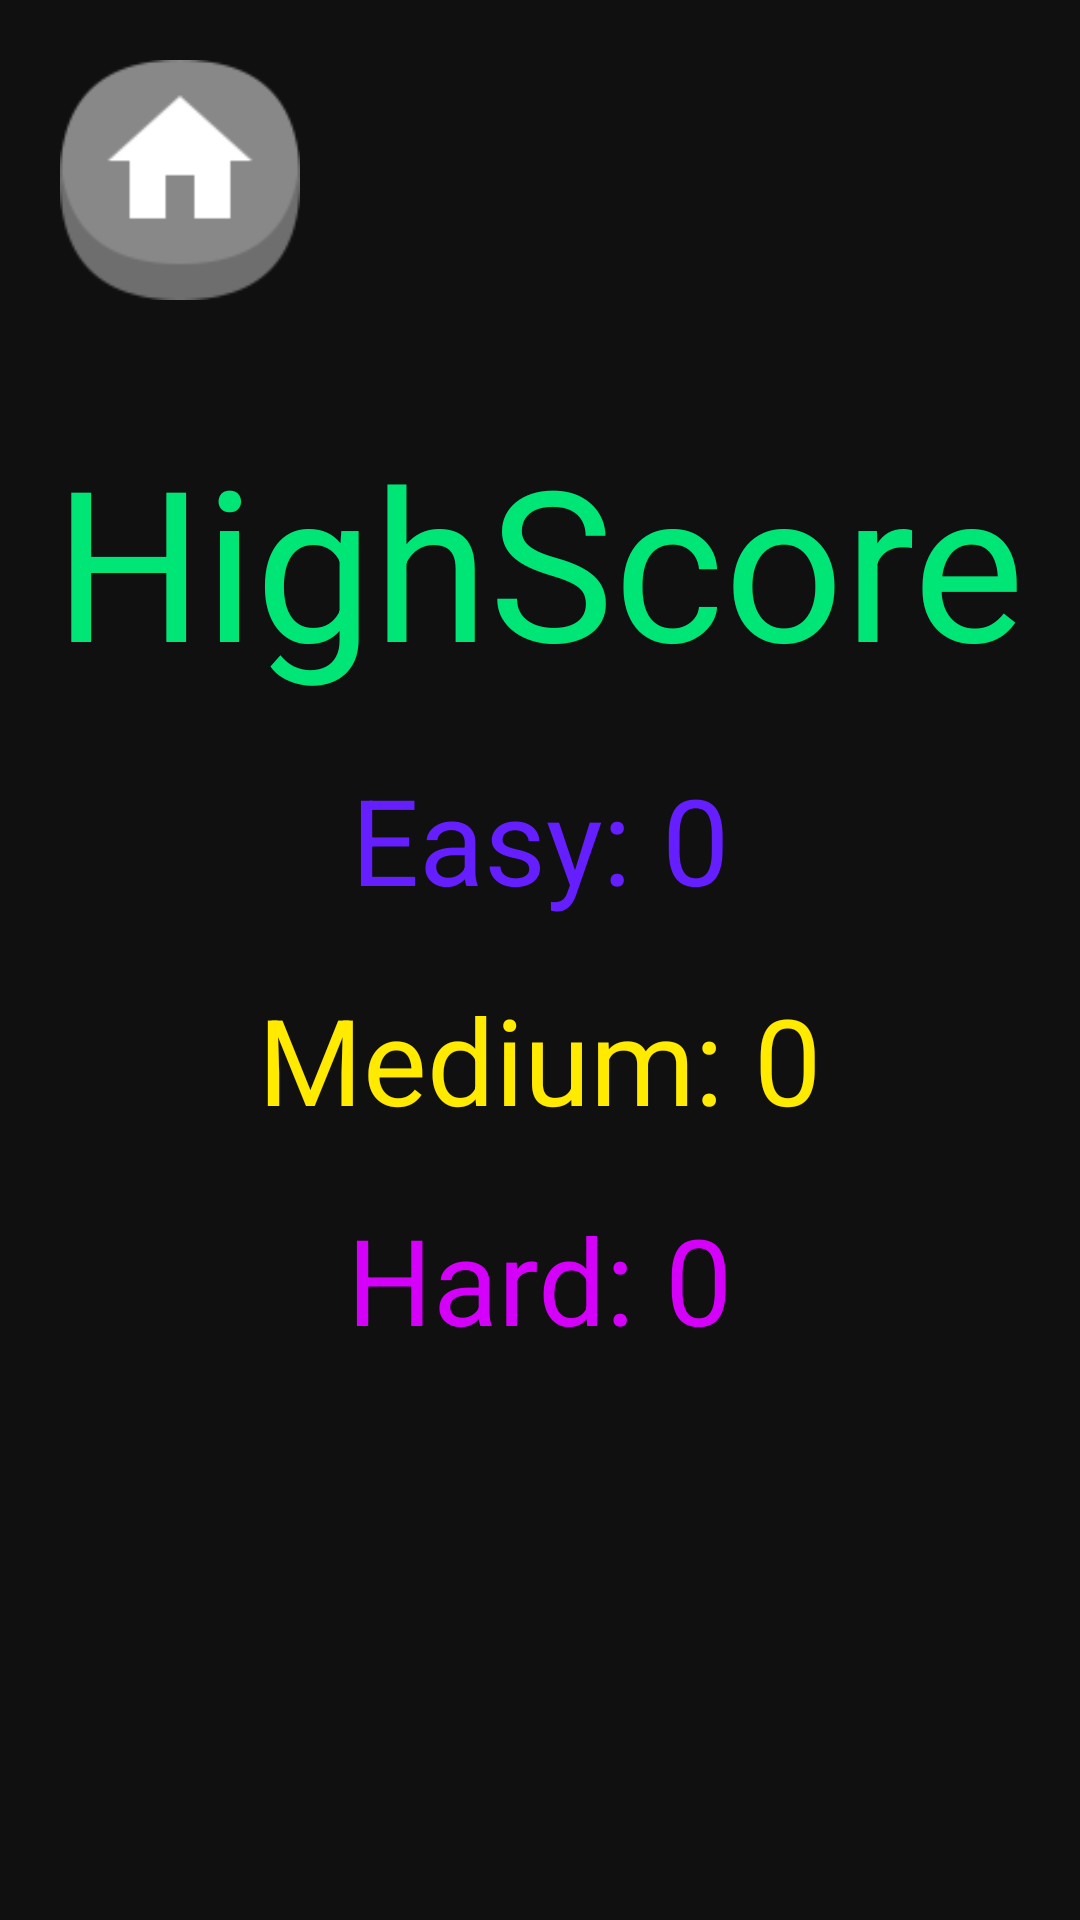

Layout XML and referenced resources for this Android screen:
<!-- AndroidManifest.xml: application theme AppTheme -->
<!-- res/layout/high_score.xml -->
<?xml version="1.0" encoding="utf-8"?>
<LinearLayout xmlns:android="http://schemas.android.com/apk/res/android"
    android:orientation="vertical" android:layout_width="match_parent"
    android:layout_height="match_parent"
    android:background="#101010">

    <ImageView
        android:layout_width="80dp"
        android:layout_height="80dp"
        android:id="@+id/home"
        android:src="@drawable/ic_home"
        android:layout_marginLeft="20dp"
        android:layout_marginTop="20dp" />

    <TextView
        android:id="@+id/title"
        android:layout_width="wrap_content"
        android:layout_height="wrap_content"
        android:layout_gravity="center_horizontal"
        android:layout_marginBottom="20dp"
        android:text="HighScore"
        android:textAppearance="?android:attr/textAppearanceLarge"
        android:textColor="#00e676"
        android:textSize="70dp"
        android:layout_marginTop="40dp" />

    <TextView
        android:layout_width="wrap_content"
        android:layout_height="wrap_content"
        android:text="Easy: 0"
        android:id="@+id/easy"
        android:layout_gravity="center"
        android:textSize="40sp"
        android:layout_marginBottom="20dp"
        android:textColor="#651fff" />

    <TextView
        android:layout_width="wrap_content"
        android:layout_height="wrap_content"
        android:text="Medium: 0"
        android:id="@+id/med"
        android:layout_gravity="center"
        android:textSize="40sp"
        android:layout_marginBottom="20dp"
        android:textColor="#ffea00" />

    <TextView
        android:layout_width="wrap_content"
        android:layout_height="wrap_content"
        android:text="Hard: 0"
        android:id="@+id/hard"
        android:layout_gravity="center"
        android:textSize="40sp"
        android:textColor="#d500f9"
        android:textIsSelectable="false" />
</LinearLayout>
<!-- resources referenced by this layout -->
<resources>
  <!-- drawable ic_home: png bitmap (drawable, 5386 bytes) -->
  <style name="AppTheme" parent="Theme.AppCompat.NoActionBar">
          
      </style>
</resources>
